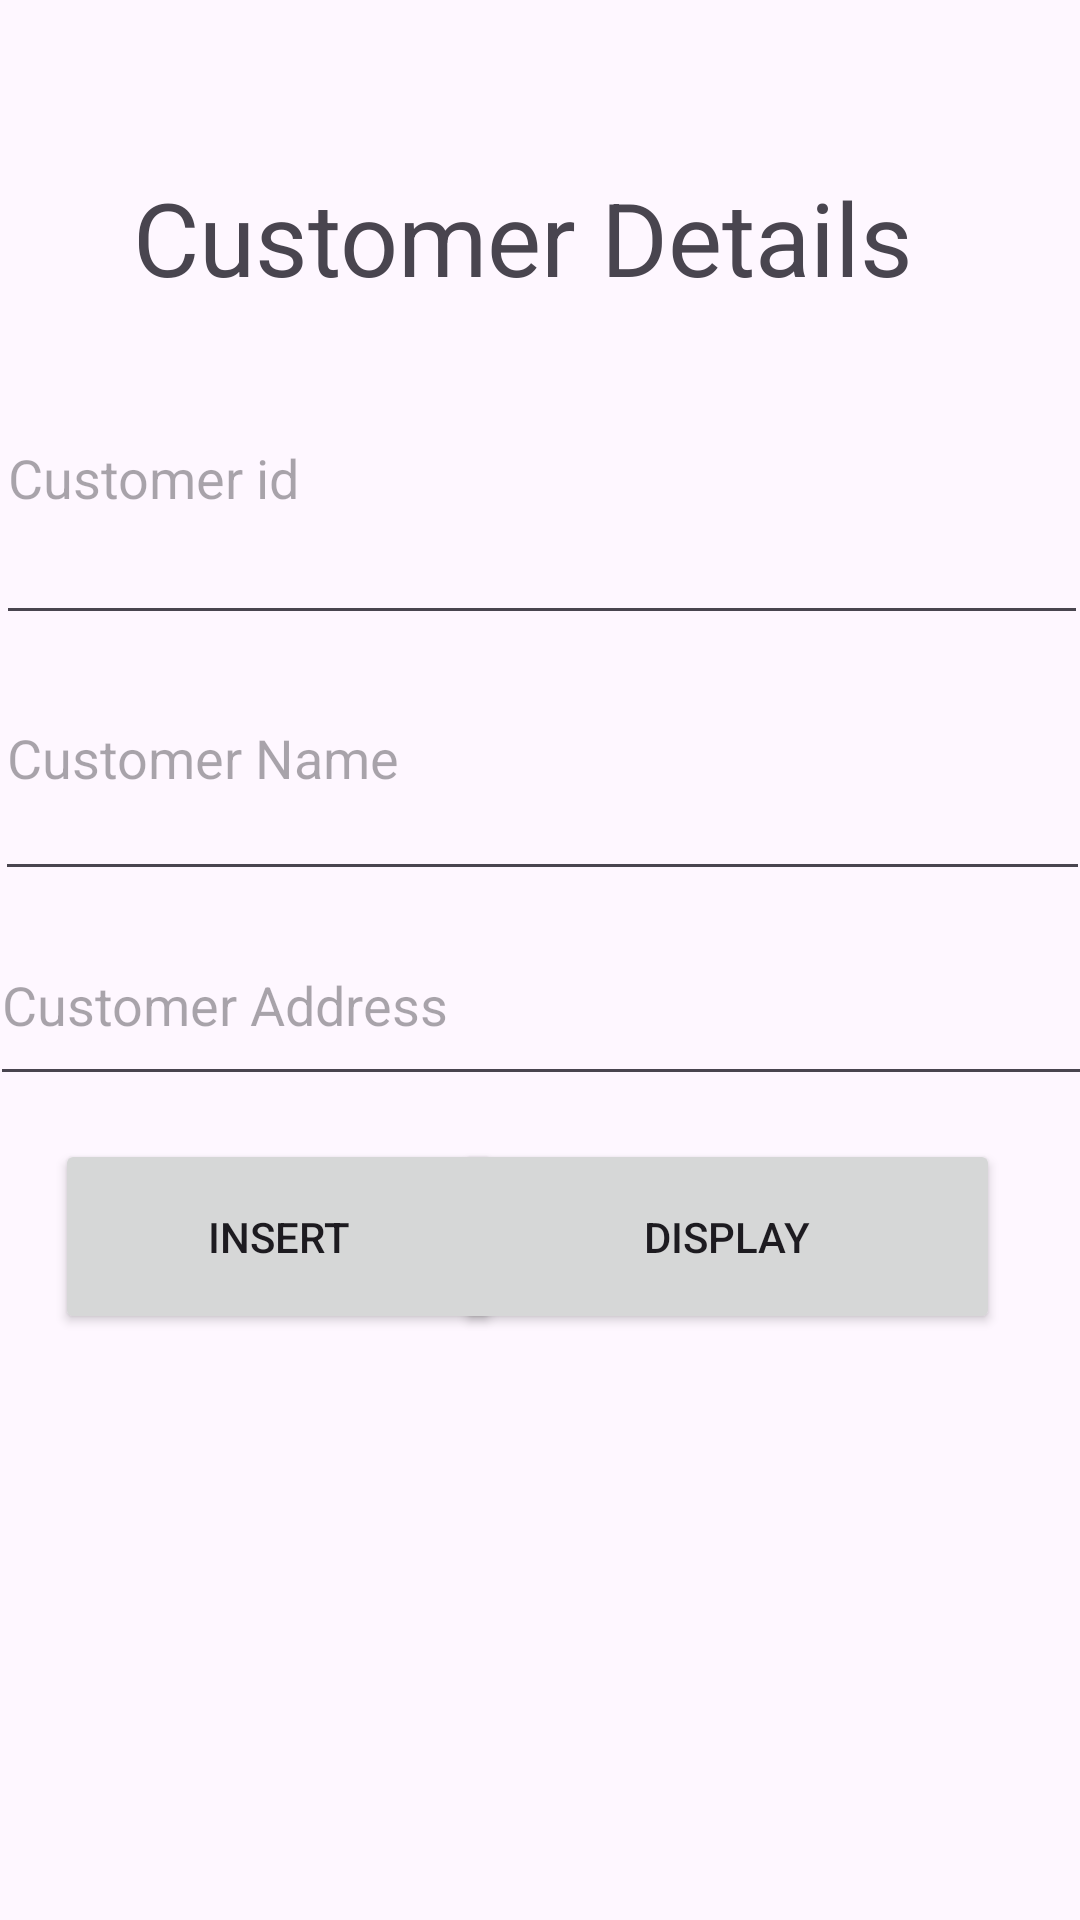

Here is an Android app screen rendered from its layout file. Give the layout XML and the strings, colors and styles it references.
<!-- AndroidManifest.xml: application theme Theme.AppSanky53 -->
<!-- res/layout/activity_customer_db.xml -->
<?xml version="1.0" encoding="utf-8"?>
<androidx.constraintlayout.widget.ConstraintLayout xmlns:android="http://schemas.android.com/apk/res/android"
    xmlns:app="http://schemas.android.com/apk/res-auto"
    xmlns:tools="http://schemas.android.com/tools"
    android:layout_width="match_parent"
    android:layout_height="match_parent"
    tools:context=".CustomerDB">

    <EditText
        android:id="@+id/custid"
        android:layout_width="364dp"
        android:layout_height="108dp"
        android:ems="10"
        android:hint="Customer id"
        android:inputType="text"
         app:layout_constraintBottom_toBottomOf="parent"
        app:layout_constraintEnd_toEndOf="parent"
        app:layout_constraintHorizontal_bias="0.489"
        app:layout_constraintStart_toStartOf="parent"
        app:layout_constraintTop_toTopOf="parent"
        app:layout_constraintVertical_bias="0.195" />

    <EditText
        android:id="@+id/custname"
        android:layout_width="365dp"
        android:layout_height="92dp"
        android:ems="10"
        android:hint="Customer Name"
        android:inputType="text"
         app:layout_constraintBottom_toBottomOf="parent"
        app:layout_constraintEnd_toEndOf="parent"
        app:layout_constraintHorizontal_bias="0.456"
        app:layout_constraintStart_toStartOf="parent"
        app:layout_constraintTop_toTopOf="parent"
        app:layout_constraintVertical_bias="0.374" />

    <EditText
        android:id="@+id/custadd"
        android:layout_width="368dp"
        android:layout_height="64dp"
        android:ems="10"
        android:hint="Customer Address"
        android:inputType="text"
         app:layout_constraintBottom_toBottomOf="parent"
        app:layout_constraintEnd_toEndOf="parent"
        app:layout_constraintHorizontal_bias="0.488"
        app:layout_constraintStart_toStartOf="parent"
        app:layout_constraintTop_toTopOf="parent"
        app:layout_constraintVertical_bias="0.523" />

    <Button
        android:id="@+id/insert"
        android:layout_width="149dp"
        android:layout_height="65dp"
        android:text="INSERT"
        app:layout_constraintBottom_toBottomOf="parent"
        app:layout_constraintEnd_toEndOf="parent"
        app:layout_constraintHorizontal_bias="0.087"
        app:layout_constraintStart_toStartOf="parent"
        app:layout_constraintTop_toTopOf="parent"
        app:layout_constraintVertical_bias="0.66" />

    <Button
        android:id="@+id/display"
        android:layout_width="182dp"
        android:layout_height="65dp"
        android:text="DISPLAY"
        app:layout_constraintBottom_toBottomOf="parent"
        app:layout_constraintEnd_toEndOf="parent"
        app:layout_constraintHorizontal_bias="0.851"
        app:layout_constraintStart_toStartOf="parent"
        app:layout_constraintTop_toTopOf="parent"
        app:layout_constraintVertical_bias="0.66" />

    <TextView
        android:id="@+id/cdetails"
        android:layout_width="wrap_content"
        android:layout_height="wrap_content"
        android:text="Customer Details"
        android:textSize="34sp"
        app:layout_constraintBottom_toBottomOf="parent"
        app:layout_constraintEnd_toEndOf="parent"
        app:layout_constraintHorizontal_bias="0.444"
        app:layout_constraintStart_toStartOf="parent"
        app:layout_constraintTop_toTopOf="parent"
        app:layout_constraintVertical_bias="0.095" />
</androidx.constraintlayout.widget.ConstraintLayout>
<!-- resources referenced by this layout -->
<resources>
  <style name="Theme.AppSanky53" parent="Base.Theme.AppSanky53" />
  <style name="Base.Theme.AppSanky53" parent="Theme.Material3.DayNight.NoActionBar">
          
          
      </style>
</resources>
